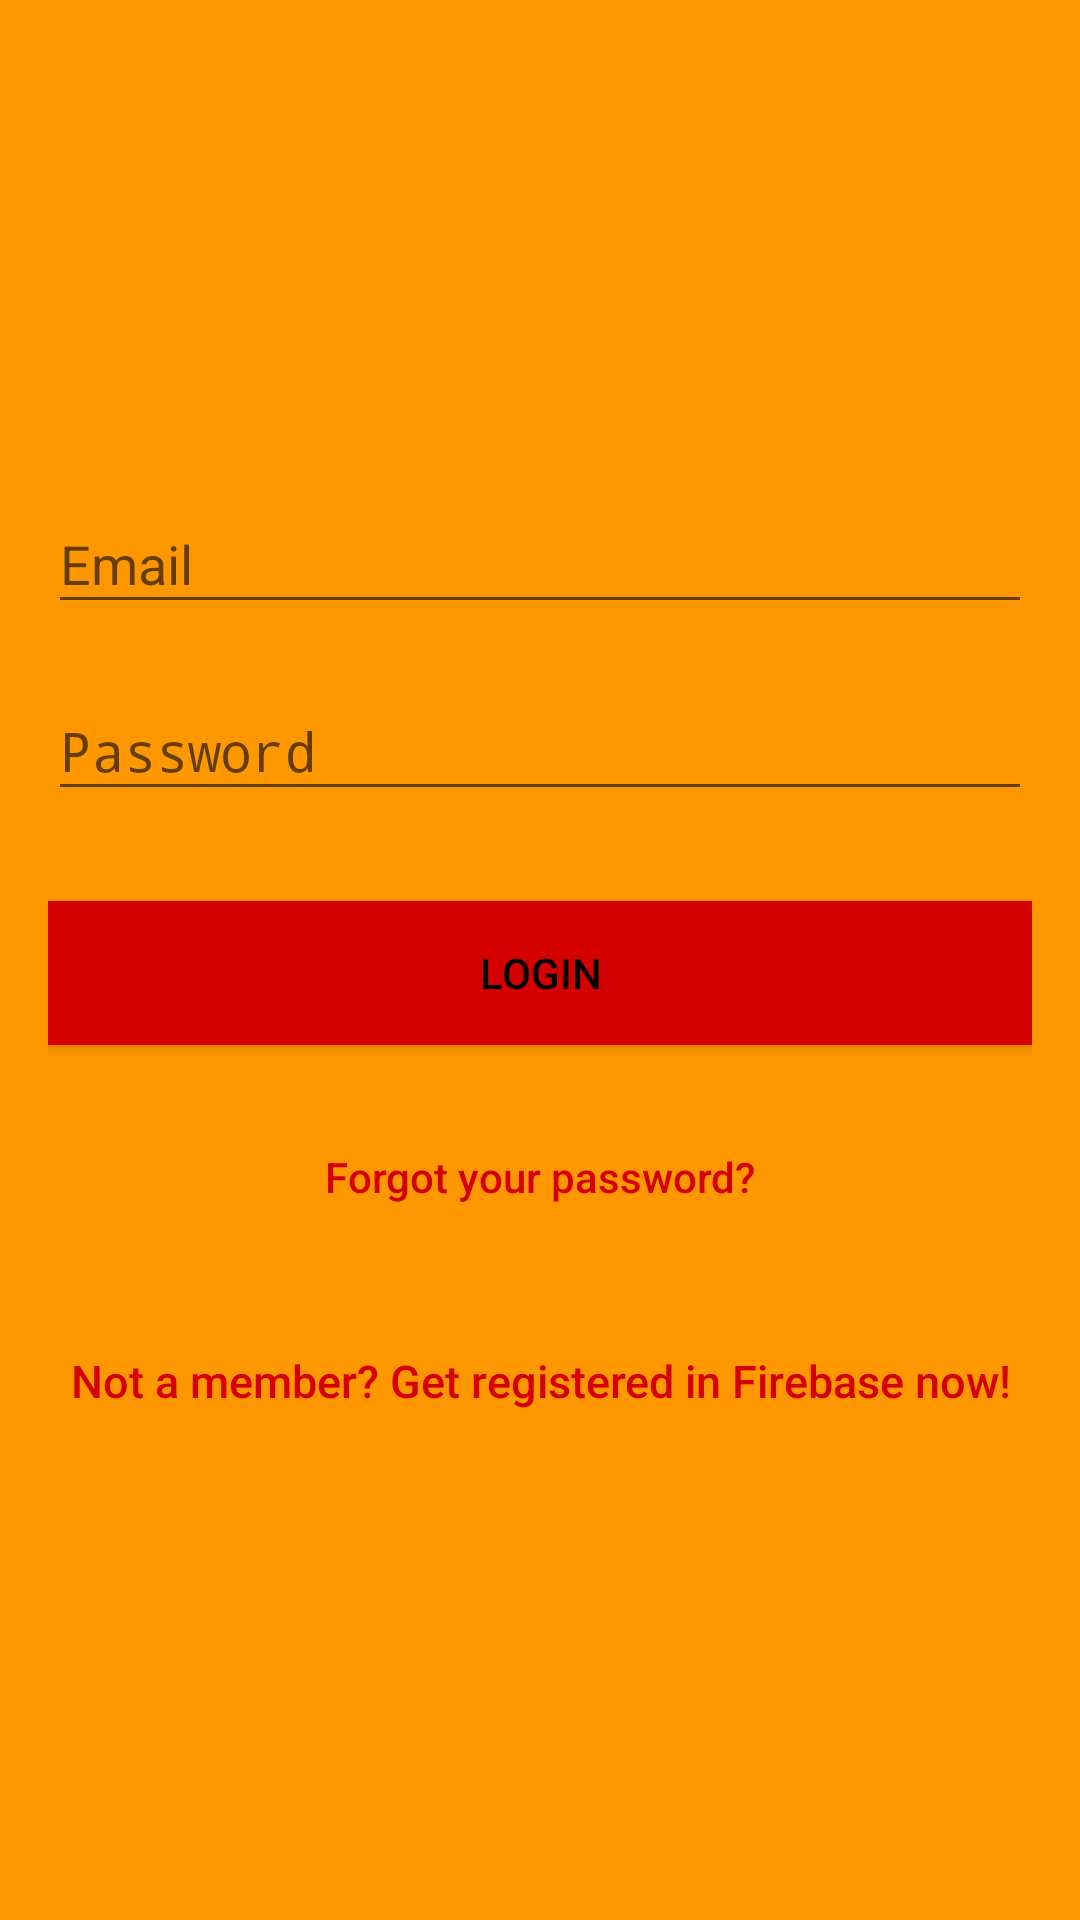

Write the Android layout XML for this screen, with the resource values it uses.
<!-- AndroidManifest.xml: activity theme AppTheme.NoActionBar -->
<!-- res/layout/activity_login.xml -->
<?xml version="1.0" encoding="utf-8"?>
<android.support.design.widget.CoordinatorLayout xmlns:android="http://schemas.android.com/apk/res/android"
    xmlns:app="http://schemas.android.com/apk/res-auto"
    xmlns:tools="http://schemas.android.com/tools"
    android:layout_width="match_parent"
    android:layout_height="match_parent"
    android:fitsSystemWindows="true">

    <LinearLayout
        android:layout_width="fill_parent"
        android:layout_height="fill_parent"
        android:background="@color/primary"
        android:gravity="center"
        android:orientation="vertical"
        android:padding="@dimen/activity_horizontal_margin">


        <android.support.design.widget.TextInputLayout
            android:layout_width="match_parent"
            android:layout_height="wrap_content">

            <EditText
                android:id="@+id/email"
                android:layout_width="match_parent"
                android:layout_height="wrap_content"
                android:layout_marginBottom="10dp"
                android:hint="@string/hint_email"
                android:inputType="textEmailAddress"
                android:textColor="@android:color/black"
                android:textColorHint="@android:color/white" />
        </android.support.design.widget.TextInputLayout>

        <android.support.design.widget.TextInputLayout
            android:layout_width="match_parent"
            android:layout_height="wrap_content">

            <EditText
                android:id="@+id/password"
                android:layout_width="fill_parent"
                android:layout_height="wrap_content"
                android:layout_marginBottom="10dp"
                android:hint="@string/hint_password"
                android:inputType="textPassword"
                android:textColor="@android:color/black"
                android:textColorHint="@android:color/white" />
        </android.support.design.widget.TextInputLayout>

        

        <Button
            android:id="@+id/btn_login"
            android:layout_width="fill_parent"
            android:layout_height="wrap_content"
            android:layout_marginTop="20dip"
            android:background="@color/accent"
            android:text="@string/btn_login"
            android:textColor="@android:color/black" />

        <Button
            android:id="@+id/btn_reset_password"
            android:layout_width="fill_parent"
            android:layout_height="wrap_content"
            android:layout_marginTop="20dip"
            android:background="@null"
            android:text="@string/btn_forgot_password"
            android:textAllCaps="false"
            android:textColor="@color/accent" />

        

        <Button
            android:id="@+id/btn_signup"
            android:layout_width="fill_parent"
            android:layout_height="wrap_content"
            android:layout_marginTop="20dip"
            android:background="@null"
            android:text="@string/btn_link_to_register"
            android:textAllCaps="false"
            android:textColor="@color/accent"
            android:textSize="15dp" />
    </LinearLayout>

    <ProgressBar
        android:id="@+id/progressBar"
        android:layout_width="30dp"
        android:layout_height="30dp"
        android:layout_gravity="center|bottom"
        android:layout_marginBottom="20dp"
        android:visibility="gone" />
</android.support.design.widget.CoordinatorLayout>
<!-- resources referenced by this layout -->
<resources>
  <color name="accent">#d50000</color>
  <color name="primary">#FF9800</color>
  <dimen name="activity_horizontal_margin">16dp</dimen>
  <string name="btn_forgot_password">Forgot your password?</string>
  <string name="btn_link_to_register">Not a member? Get registered in Firebase now!</string>
  <string name="btn_login">LOGIN</string>
  <string name="hint_email">Email</string>
  <string name="hint_password">Password</string>
  <style name="AppTheme.NoActionBar">
          <item name="windowActionBar">false</item>
          <item name="windowNoTitle">true</item>
      </style>
</resources>
